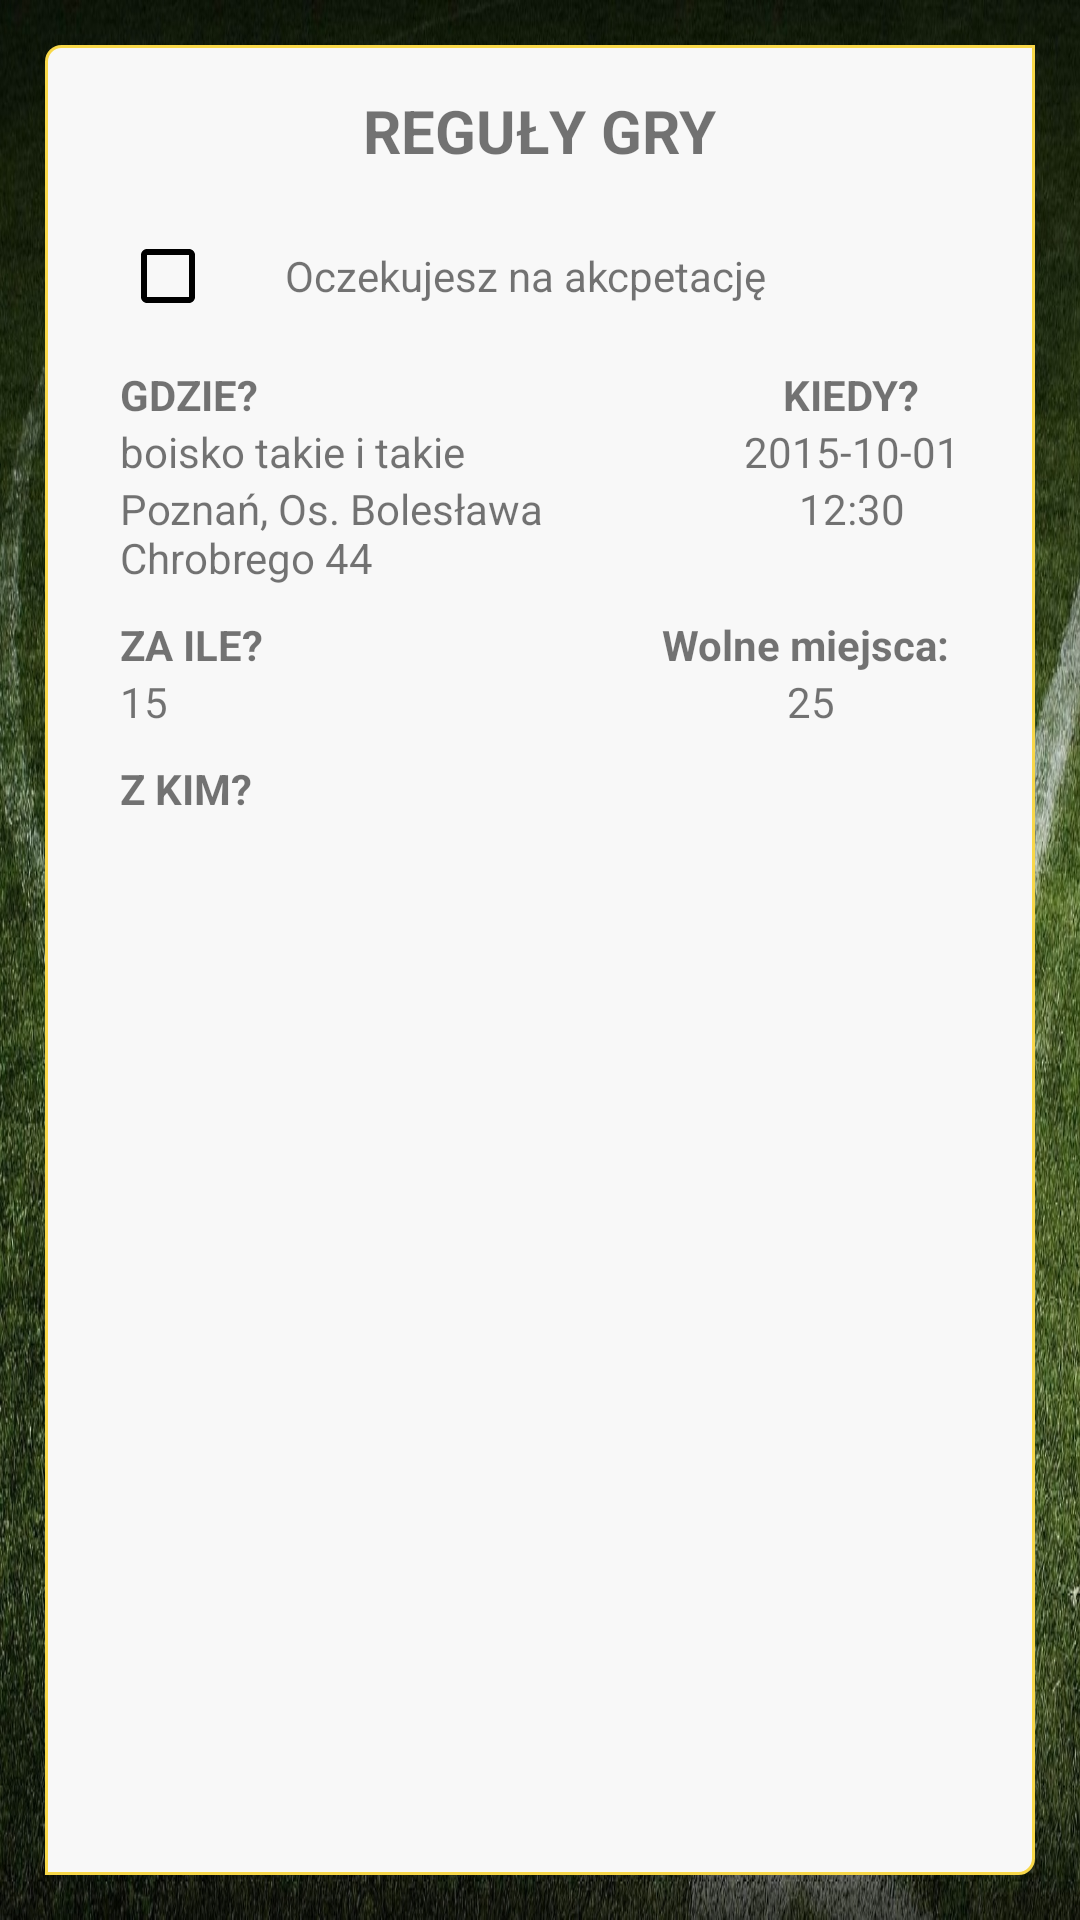

This screen was rendered from an Android layout file. Write that file and the resources it references.
<!-- AndroidManifest.xml: application theme AppTheme -->
<!-- res/layout/activity_event_show_details.xml -->
<RelativeLayout xmlns:android="http://schemas.android.com/apk/res/android"
    xmlns:tools="http://schemas.android.com/tools"
    android:layout_width="fill_parent"
    android:layout_height="fill_parent"
    tools:context="limiszewska.projecthavana.activities.EventShowDetails">

    <ImageView
        android:layout_width="fill_parent"
        android:layout_height="fill_parent"
        android:id="@+id/backgroundLandscape"
        android:src = "@drawable/background4"
        android:scaleType="fitXY"
        android:visibility="visible"
        android:alpha="1.0"
        />

    <RelativeLayout
        android:layout_width="fill_parent"
        android:layout_height="fill_parent"
        android:background="@drawable/border_frame"
        android:layout_marginLeft="15dp"
        android:layout_marginRight="15dp"
        android:layout_marginTop="15dp"
        android:layout_marginBottom="15dp">

        <TextView
            android:layout_width="wrap_content"
            android:layout_height="wrap_content"
            android:layout_marginTop="15dp"
            android:layout_marginBottom="15dp"
            android:layout_alignParentTop="true"
            android:text="@string/eventShowDetailsTitle"
            android:layout_centerHorizontal="true"
            android:textStyle="bold"
            android:textSize="20dp"
            android:id="@+id/showEventDetailsTitleTextView"/>

        <RelativeLayout
            android:layout_width="fill_parent"
            android:layout_height="wrap_content"
            android:id="@+id/yourApplicationStatusLayout"
            android:layout_marginRight="25dp"
            android:layout_marginLeft="25dp"
            android:layout_below="@id/showEventDetailsTitleTextView">

            <CheckBox
                style="@style/CustomCheckBox"
                android:layout_width="40dp"
                android:layout_height="40dp"
                android:id="@+id/joinToEventCheckBox"
                android:layout_centerVertical="true"
                android:layout_alignParentLeft="true"
                />

            <TextView
                android:layout_width="wrap_content"
                android:layout_height="wrap_content"
                android:layout_centerVertical="true"
                android:layout_toRightOf="@id/joinToEventCheckBox"
                android:id="@+id/yourApplicationStatusTextView"
                android:text="Oczekujesz na akcpetację"
                android:layout_marginRight="15dp"
                android:layout_marginLeft="15dp"/>


        </RelativeLayout>

        <LinearLayout
            android:layout_width="wrap_content"
            android:layout_height="wrap_content"
            android:layout_below="@+id/yourApplicationStatusLayout"
            android:layout_marginLeft="25dp"
            android:layout_marginRight="25dp"
            android:layout_marginTop="10dp"
            android:orientation="horizontal"
            android:id="@+id/whenAndWhereLayout">


            <RelativeLayout
                android:layout_width="fill_parent"
                android:layout_height="wrap_content"
                android:id="@+id/cityAndFieldLayout"
                android:gravity="left"
                android:layout_weight="1.0">

                <TextView
                    android:layout_width="fill_parent"
                    android:layout_height="wrap_content"
                    android:layout_alignParentTop="true"
                    android:layout_alignParentLeft="true"
                    android:id="@+id/whereTitleTextView"
                    android:text="@string/whereTitle"
                    android:textStyle="bold"/>

                <TextView
                    android:layout_width="fill_parent"
                    android:layout_height="wrap_content"
                    android:layout_below="@+id/whereTitleTextView"
                    android:text="boisko takie i takie"
                    android:id="@+id/fieldNameTextView"/>
                <TextView
                    android:layout_width="fill_parent"
                    android:layout_height="wrap_content"
                    android:layout_below="@id/fieldNameTextView"
                    android:text="Poznań, Os. Bolesława Chrobrego 44"
                    android:id="@+id/fieldAddressTextView"/>


            </RelativeLayout>


            <RelativeLayout
                android:layout_width="wrap_content"
                android:layout_height="wrap_content"
                android:layout_alignParentRight="true"
                android:layout_centerVertical="true"
                android:id="@+id/dateAndTimeLayout"
                android:gravity="right"
                android:layout_weight="0.0">


                <TextView
                    android:layout_width="wrap_content"
                    android:layout_height="wrap_content"
                    android:layout_alignParentTop="true"
                    android:layout_centerHorizontal="true"
                    android:id="@+id/whenTitleTextView"
                    android:text="@string/whenTitle"
                    android:textStyle="bold"/>

                <TextView
                    android:layout_width="wrap_content"
                    android:layout_height="wrap_content"
                    android:id="@+id/dateTextView"
                    android:text="2015-10-01"
                    android:layout_below="@+id/whenTitleTextView"/>
                <TextView
                    android:layout_width="wrap_content"
                    android:layout_height="wrap_content"
                    android:id="@+id/hourTextView"
                    android:layout_below="@+id/dateTextView"
                    android:text="12:30"
                    android:layout_centerHorizontal="true"/>

            </RelativeLayout>



            </LinearLayout>

        <LinearLayout
            android:layout_width="wrap_content"
            android:layout_height="wrap_content"
            android:layout_below="@+id/whenAndWhereLayout"
            android:layout_marginLeft="25dp"
            android:layout_marginRight="25dp"
            android:layout_marginTop="10dp"
            android:orientation="horizontal"
            android:id="@+id/priceAndSlotsLayout">


            <RelativeLayout
                android:layout_width="fill_parent"
                android:layout_height="wrap_content"
                android:id="@+id/priceLayout"
                android:gravity="left"
                android:layout_weight="1.0">

                <TextView
                    android:layout_width="fill_parent"
                    android:layout_height="wrap_content"
                    android:layout_alignParentTop="true"
                    android:layout_alignParentLeft="true"
                    android:id="@+id/priceTitleTextView"
                    android:text="@string/priceTitle"
                    android:textStyle="bold"/>

                <TextView
                    android:layout_width="fill_parent"
                    android:layout_height="wrap_content"
                    android:layout_below="@+id/priceTitleTextView"
                    android:layout_centerHorizontal="true"
                    android:text="15"
                    android:id="@+id/priceValueTextView"/>



            </RelativeLayout>


            <RelativeLayout
                android:layout_width="wrap_content"
                android:layout_height="wrap_content"
                android:layout_alignParentRight="true"
                android:layout_centerVertical="true"
                android:id="@+id/freeSlotsRelativeLayout"
                android:gravity="right"
                android:layout_weight="0.0">


                <TextView
                    android:layout_width="wrap_content"
                    android:layout_height="wrap_content"
                    android:layout_alignParentTop="true"
                    android:layout_centerHorizontal="true"
                    android:id="@+id/freeSlotsTitleText"
                    android:text="@string/freeSlotsTitle"
                    android:textStyle="bold"/>

                <TextView
                    android:layout_width="wrap_content"
                    android:layout_height="wrap_content"
                    android:id="@+id/freeSlotsValueTextView"
                    android:layout_centerHorizontal="true"
                    android:text="25"
                    android:layout_below="@+id/freeSlotsTitleText"/>


            </RelativeLayout>


        </LinearLayout>


        <RelativeLayout
            android:layout_width="wrap_content"
            android:layout_height="wrap_content"
            android:layout_below="@+id/priceAndSlotsLayout"
            android:layout_marginLeft="25dp"
            android:layout_marginRight="25dp"
            android:layout_marginTop="10dp"
            android:orientation="horizontal"
            android:id="@+id/membersLayout">

            <TextView
                android:layout_width="wrap_content"
                android:layout_height="wrap_content"
                android:layout_alignParentTop="true"
                android:layout_alignParentLeft="true"
                android:layout_centerHorizontal="true"
                android:id="@+id/withWhomTitleTextView"
                android:text="@string/withWhomTitle"
                android:textStyle="bold"/>

            <ListView
                android:layout_width="fill_parent"
                android:layout_height="fill_parent"
                android:layout_below="@id/withWhomTitleTextView"
                android:id="@+id/membersListView">

            </ListView>


        </RelativeLayout>




    </RelativeLayout>



</RelativeLayout>
<!-- resources referenced by this layout -->
<resources>
  <!-- drawable background4: jpg bitmap (drawable, 794306 bytes) -->
  <!-- drawable border_frame (drawable) -->
  <shape xmlns:android="http://schemas.android.com/apk/res/android"
      android:shape="rectangle" >
  
      android:shape="rectangle" >
      
      <stroke android:width="1dp"
          android:color="@color/yellow"/>
  
      
      <corners android:bottomLeftRadius="0dp"
          android:topLeftRadius="5dp"
          android:bottomRightRadius="5dp"
          android:topRightRadius="0dp" />
  
      
      <gradient android:startColor="@color/GreyBackground"
          android:endColor="@color/GreyBackground"
          android:angle="90"/>
  </shape>
  <string name="eventShowDetailsTitle">REGUŁY GRY</string>
  <string name="freeSlotsTitle">"Wolne miejsca: "</string>
  <string name="priceTitle">ZA ILE?</string>
  <string name="whenTitle">KIEDY?</string>
  <string name="whereTitle">GDZIE?</string>
  <string name="withWhomTitle">Z KIM?</string>
  <style name="CustomCheckBox">
          <item name="android:theme">@style/CheckBoxAppTheme</item>
      </style>
  <style name="AppTheme" parent="Theme.AppCompat.Light.DarkActionBar">
          
         
      </style>
  <item name="yellow" type="color">#F8D849</item>
  <item name="GreyBackground" type="color">#f8f8f8</item>
  <style name="CheckBoxAppTheme">
          <item name="android:colorAccent">
              @color/yellow
          </item>
          <item name="android:colorControlNormal">
              @color/black
          </item>
          <item name="android:colorControlHighlight">
              @color/yellow
          </item>
          <item name="android:colorControlActivated">
              @color/yellow
          </item>
      </style>
  <item name="black" type="color">#000000</item>
</resources>
